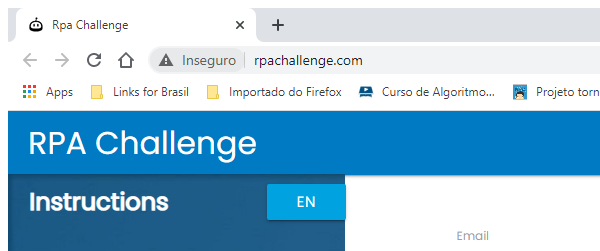
Task: Processo em Branco
Workflow: Main

Step 1: Attach Browser 'chrome.exe  Desafio Rpa' in window 'Rpa Challenge' (chrome.exe)

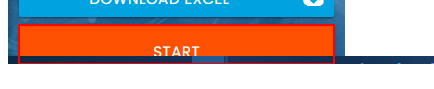
Step 2: click on the button

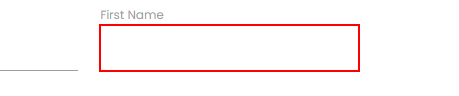
Step 3: type [row(0).ToString] into the text box

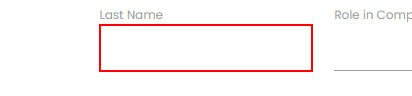
Step 4: type [row(1).ToString] into the text box

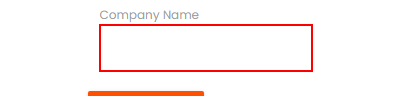
Step 5: type [row(2).ToString] into the text box

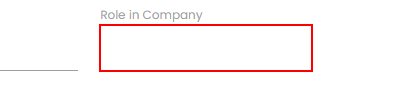
Step 6: type [row(3).ToString] into the text box

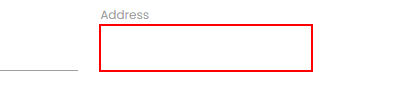
Step 7: type [row(4).ToString] into the text box

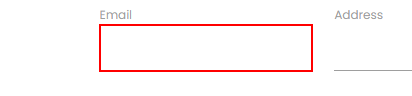
Step 8: type [row(5).ToString] into the text box

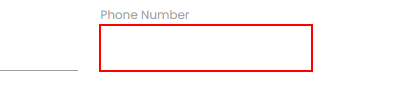
Step 9: type [row(6).ToString] into the text box
